Run: headless pygame with SDL's dummy video driver; simulated clock (each Clock.tick advances the game by its frame time, no real sleeping); random seed 0; keys injected as events and as key.get_pressed() state; no mouse input.
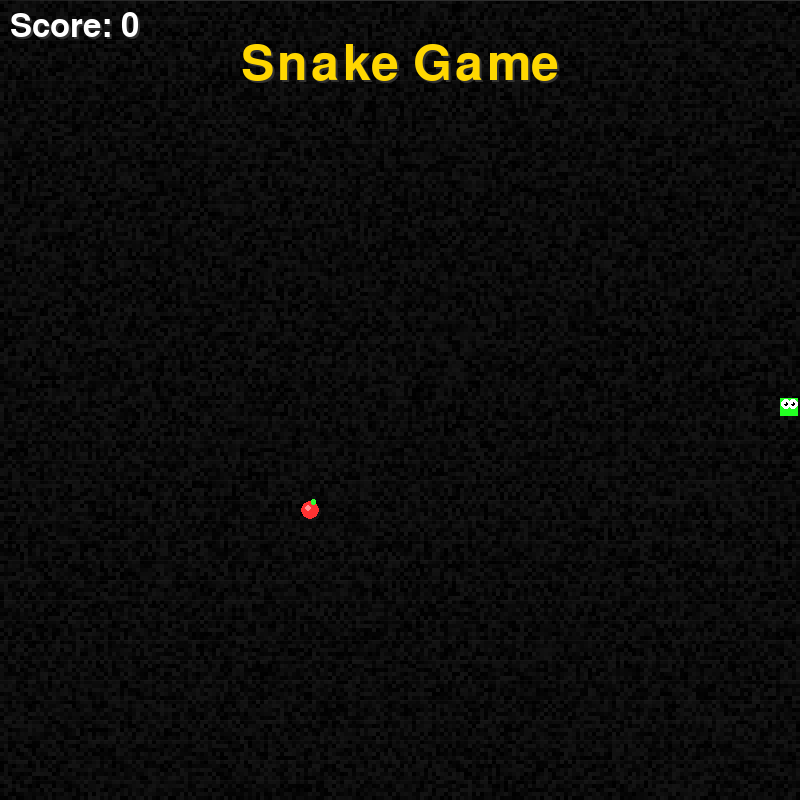
Frame 1 of 1 · flips 1–60 · no input (game ended)

The pygame program that drew these frames:

import pygame
import random
import sys
import math

# Initialize Pygame
pygame.init()

# Colors
WHITE = (255, 255, 255)
RED = (255, 50, 50)
GREEN = (50, 255, 50)
BLUE = (50, 50, 255)
BLACK = (0, 0, 0)
DARK_GREEN = (34, 139, 34)
GOLD = (255, 215, 0)

# Game settings
WINDOW_SIZE = 800
GRID_SIZE = 20
GRID_COUNT = WINDOW_SIZE // GRID_SIZE
GAME_SPEED = 10

# Create window
screen = pygame.display.set_mode((WINDOW_SIZE, WINDOW_SIZE))
pygame.display.set_caption('贪吃蛇')
clock = pygame.time.Clock()

# Load and create background texture
background = pygame.Surface((WINDOW_SIZE, WINDOW_SIZE))
for y in range(0, WINDOW_SIZE, 4):
    for x in range(0, WINDOW_SIZE, 4):
        shade = random.randint(0, 20)
        pygame.draw.rect(background, (shade, shade, shade), (x, y, 4, 4))

class Particle:
    def __init__(self, x, y):
        self.x = x
        self.y = y
        self.vx = random.uniform(-2, 2)
        self.vy = random.uniform(-2, 2)
        self.lifetime = 30
        self.color = (random.randint(200, 255), random.randint(200, 255), random.randint(0, 50))
        
    def update(self):
        self.x += self.vx
        self.y += self.vy
        self.lifetime -= 1
        
    def draw(self, surface):
        alpha = int((self.lifetime / 30) * 255)
        particle_surface = pygame.Surface((4, 4), pygame.SRCALPHA)
        particle_surface.fill((*self.color, alpha))
        surface.blit(particle_surface, (int(self.x), int(self.y)))

class Snake:
    def __init__(self):
        self.body = [(GRID_COUNT//2, GRID_COUNT//2)]
        self.direction = (1, 0)
        self.grow = False
        self.angle = 0  # For snake movement animation
        
    def move(self):
        head = self.body[0]
        new_head = (head[0] + self.direction[0], head[1] + self.direction[1])
        
        if not self.grow:
            self.body.pop()
        else:
            self.grow = False
            
        self.body.insert(0, new_head)
        self.angle += 0.2  # Update movement animation
        
    def draw(self):
        for i, segment in enumerate(self.body):
            x = segment[0] * GRID_SIZE
            y = segment[1] * GRID_SIZE
            
            # Create snake skin pattern with gradient
            base_color = (34, max(50, 255 - (i * 8)), 34)
            
            # Add wave effect to snake body
            offset = math.sin(self.angle + i * 0.3) * 2
            
            # Draw main body segment with gradient
            pygame.draw.rect(screen, base_color, (x, y + offset, GRID_SIZE-2, GRID_SIZE-2))
            
            # Add scale pattern
            if i > 0:
                scale_color = (max(20, base_color[0] - 20), 
                             max(20, base_color[1] - 20),
                             max(20, base_color[2] - 20))
                pygame.draw.arc(screen, scale_color,
                              (x + 2, y + offset + 2, GRID_SIZE-6, GRID_SIZE-6),
                              0, 3.14, 2)
            
            # Draw head with special details
            if i == 0:
                # Draw eyes with shine effect
                eye_size = GRID_SIZE // 4
                # Left eye
                pygame.draw.circle(screen, WHITE, 
                    (x + GRID_SIZE//3, y + offset + GRID_SIZE//3), eye_size)
                pygame.draw.circle(screen, BLACK, 
                    (x + GRID_SIZE//3, y + offset + GRID_SIZE//3), eye_size//2)
                pygame.draw.circle(screen, WHITE,
                    (x + GRID_SIZE//3 - 1, y + offset + GRID_SIZE//3 - 1), eye_size//4)
                
                # Right eye
                pygame.draw.circle(screen, WHITE, 
                    (x + 2*GRID_SIZE//3, y + offset + GRID_SIZE//3), eye_size)
                pygame.draw.circle(screen, BLACK, 
                    (x + 2*GRID_SIZE//3, y + offset + GRID_SIZE//3), eye_size//2)
                pygame.draw.circle(screen, WHITE,
                    (x + 2*GRID_SIZE//3 - 1, y + offset + GRID_SIZE//3 - 1), eye_size//4)

class Food:
    def __init__(self):
        self.position = self.get_random_position()
        self.angle = 0
        self.particles = []
        
    def get_random_position(self):
        return (random.randint(0, GRID_COUNT-1), random.randint(0, GRID_COUNT-1))
    
    def update(self):
        self.angle += 0.1
        
        # Update particles
        self.particles = [p for p in self.particles if p.lifetime > 0]
        for particle in self.particles:
            particle.update()
    
    def draw(self):
        x = self.position[0] * GRID_SIZE
        y = self.position[1] * GRID_SIZE
        
        # Draw particles
        for particle in self.particles:
            particle.draw(screen)
        
        # Draw apple with pulsing effect
        size_mod = math.sin(self.angle) * 2
        apple_size = GRID_SIZE//2 - 2 + size_mod
        
        # Draw apple shadow
        shadow_pos = (x + GRID_SIZE//2 + 2, y + GRID_SIZE//2 + 2)
        pygame.draw.circle(screen, (20, 20, 20), shadow_pos, apple_size)
        
        # Draw apple body
        apple_pos = (x + GRID_SIZE//2, y + GRID_SIZE//2)
        pygame.draw.circle(screen, RED, apple_pos, apple_size)
        
        # Draw apple highlight
        highlight_pos = (x + GRID_SIZE//2 - 2, y + GRID_SIZE//2 - 2)
        pygame.draw.circle(screen, (255, 150, 150), highlight_pos, apple_size//3)
        
        # Draw leaf with animation
        leaf_x = x + GRID_SIZE//2 + math.sin(self.angle) * 2
        leaf_y = y + math.cos(self.angle) * 2
        pygame.draw.ellipse(screen, GREEN, (leaf_x, leaf_y, GRID_SIZE//4, GRID_SIZE//3))

def draw_title_and_score(score):
    # Draw game title
    title_font = pygame.font.Font(None, 74)
    title_text = title_font.render('Snake Game', True, GOLD)
    title_shadow = title_font.render('Snake Game', True, (50, 50, 50))
    
    # Add shadow effect
    screen.blit(title_shadow, (WINDOW_SIZE//2 - title_text.get_width()//2 + 2,
                              42))
    screen.blit(title_text, (WINDOW_SIZE//2 - title_text.get_width()//2,
                            40))
    
    # Draw score with fancy styling
    score_font = pygame.font.Font(None, 48)
    score_text = score_font.render(f'Score: {score}', True, WHITE)
    score_shadow = score_font.render(f'Score: {score}', True, (50, 50, 50))
    
    screen.blit(score_shadow, (12, 12))
    screen.blit(score_text, (10, 10))

def main():
    snake = Snake()
    food = Food()
    score = 0
    
    while True:
        for event in pygame.event.get():
            if event.type == pygame.QUIT:
                pygame.quit()
                sys.exit()
            if event.type == pygame.KEYDOWN:
                if event.key == pygame.K_UP and snake.direction != (0, 1):
                    snake.direction = (0, -1)
                if event.key == pygame.K_DOWN and snake.direction != (0, -1):
                    snake.direction = (0, 1)
                if event.key == pygame.K_LEFT and snake.direction != (1, 0):
                    snake.direction = (-1, 0)
                if event.key == pygame.K_RIGHT and snake.direction != (-1, 0):
                    snake.direction = (1, 0)
        
        # Move snake
        snake.move()
        
        # Update food animation
        food.update()
        
        # Check collision with food
        if snake.body[0] == food.position:
            snake.grow = True
            food.position = food.get_random_position()
            score += 1
            # Add particles on food collection
            x = food.position[0] * GRID_SIZE
            y = food.position[1] * GRID_SIZE
            for _ in range(20):
                food.particles.append(Particle(x + GRID_SIZE//2, y + GRID_SIZE//2))
            
        # Check collision with walls
        head = snake.body[0]
        if head[0] < 0 or head[0] >= GRID_COUNT or head[1] < 0 or head[1] >= GRID_COUNT:
            pygame.quit()
            sys.exit()
            
        # Check collision with self
        if head in snake.body[1:]:
            pygame.quit()
            sys.exit()
        
        # Draw everything
        screen.blit(background, (0, 0))
        
        # Draw grid lines with fade effect
        for i in range(GRID_COUNT):
            alpha = abs(math.sin(i * 0.1 + pygame.time.get_ticks() * 0.001)) * 30 + 20
            grid_surface = pygame.Surface((WINDOW_SIZE, 1), pygame.SRCALPHA)
            grid_surface.fill((50, 50, 50, int(alpha)))
            screen.blit(grid_surface, (0, i * GRID_SIZE))
            screen.blit(grid_surface, (i * GRID_SIZE, 0))
        
        snake.draw()
        food.draw()
        draw_title_and_score(score)
        
        pygame.display.flip()
        clock.tick(GAME_SPEED)

if __name__ == "__main__":
    main()
